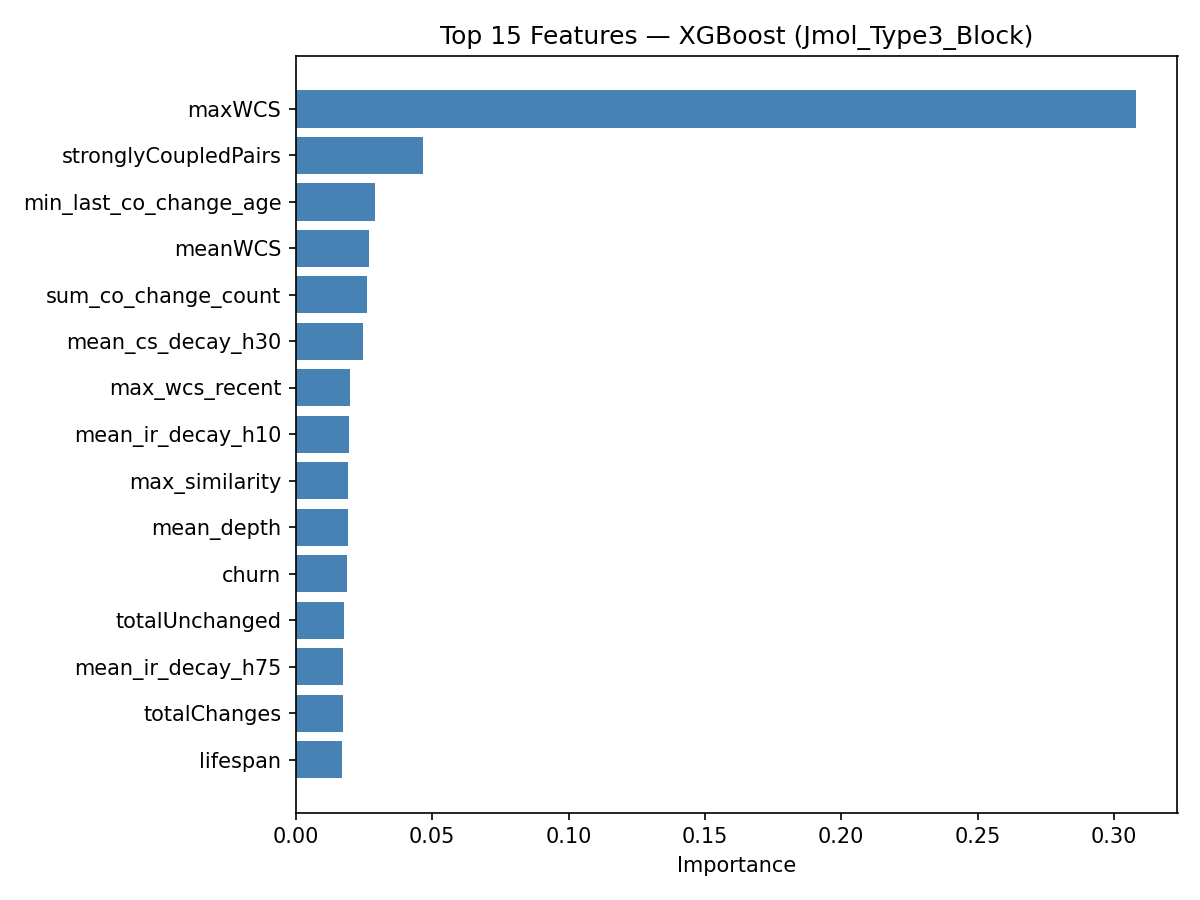

Data behind this chart, as committed beside it:
feature, importance
maxWCS, 0.3079
stronglyCoupledPairs, 0.04645
min_last_co_change_age, 0.02914
meanWCS, 0.02691
sum_co_change_count, 0.02614
mean_cs_decay_h30, 0.02449
max_wcs_recent, 0.01993
mean_ir_decay_h10, 0.01935
max_similarity, 0.01919
mean_depth, 0.01901
churn, 0.01866
totalUnchanged, 0.01754
mean_ir_decay_h75, 0.01746
totalChanges, 0.01736
lifespan, 0.01686
stabilityIndex, 0.01669
minWCS, 0.01597
frac_same_file, 0.01547
mean_spcp_decay_h75, 0.01508
changeProneness, 0.01446
decoupledPairs, 0.01426
activePairs, 0.01366
max_co_change_count, 0.01329
min_last_solo_change_age, 0.01326
min_coupling_trend, 0.01297
mean_cs_decay_h75, 0.0129
nlines, 0.01275
mean_spcp_decay_h10, 0.01259
mean_coupling_trend, 0.01205
mean_ir_decay_h30, 0.01204
mean_ir_decay_h20, 0.01194
frac_is_spcp, 0.01162
pair_count_alive, 0.01152
mean_similarity, 0.01143
mean_cs_decay_h20, 0.01094
class_size, 0.01076
majorAuthorProp, 0.01034
mean_cs_decay_h50, 0.01017
min_wcs_recent, 0.009631
distinctAuthors, 0.009606
sum_own_independent, 0.009488
mean_cs_decay_h10, 0.009062
mean_wcs_recent, 0.008885
max_solo_after_last_cochange, 0.008819
max_own_independent, 0.007832
mean_ir_decay_h50, 0.007639
mean_spcp_decay_h20, 0.006494
minorAuthorCount, 0.0
mean_class_size, 0.0
mean_same_author, 0.0
mean_spcp_decay_h30, 0.0
mean_spcp_decay_h50, 0.0
